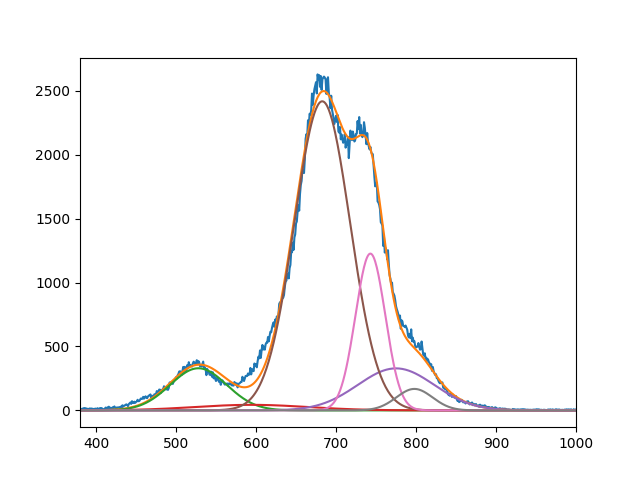

Data behind this chart, as committed beside it:
3.298412793788630211e+02, 4.353904887800992185e+01, 2.418431002150478434e+03, 3.289066162924651167e+02, 1.226862891350319615e+03, 1.680802161149937888e+02
5.280442798358876644e+02, 5.942979791179438962e+02, 6.827875975773712298e+02, 7.749999999999998863e+02, 7.429747822932382633e+02, 7.980000000001333547e+02
4.999999999997724132e+01, 9.999996283030939992e+01, 4.933257350020584653e+01, 6.758531134153336950e+01, 2.638370278119177570e+01, 3.197457689676550885e+01
